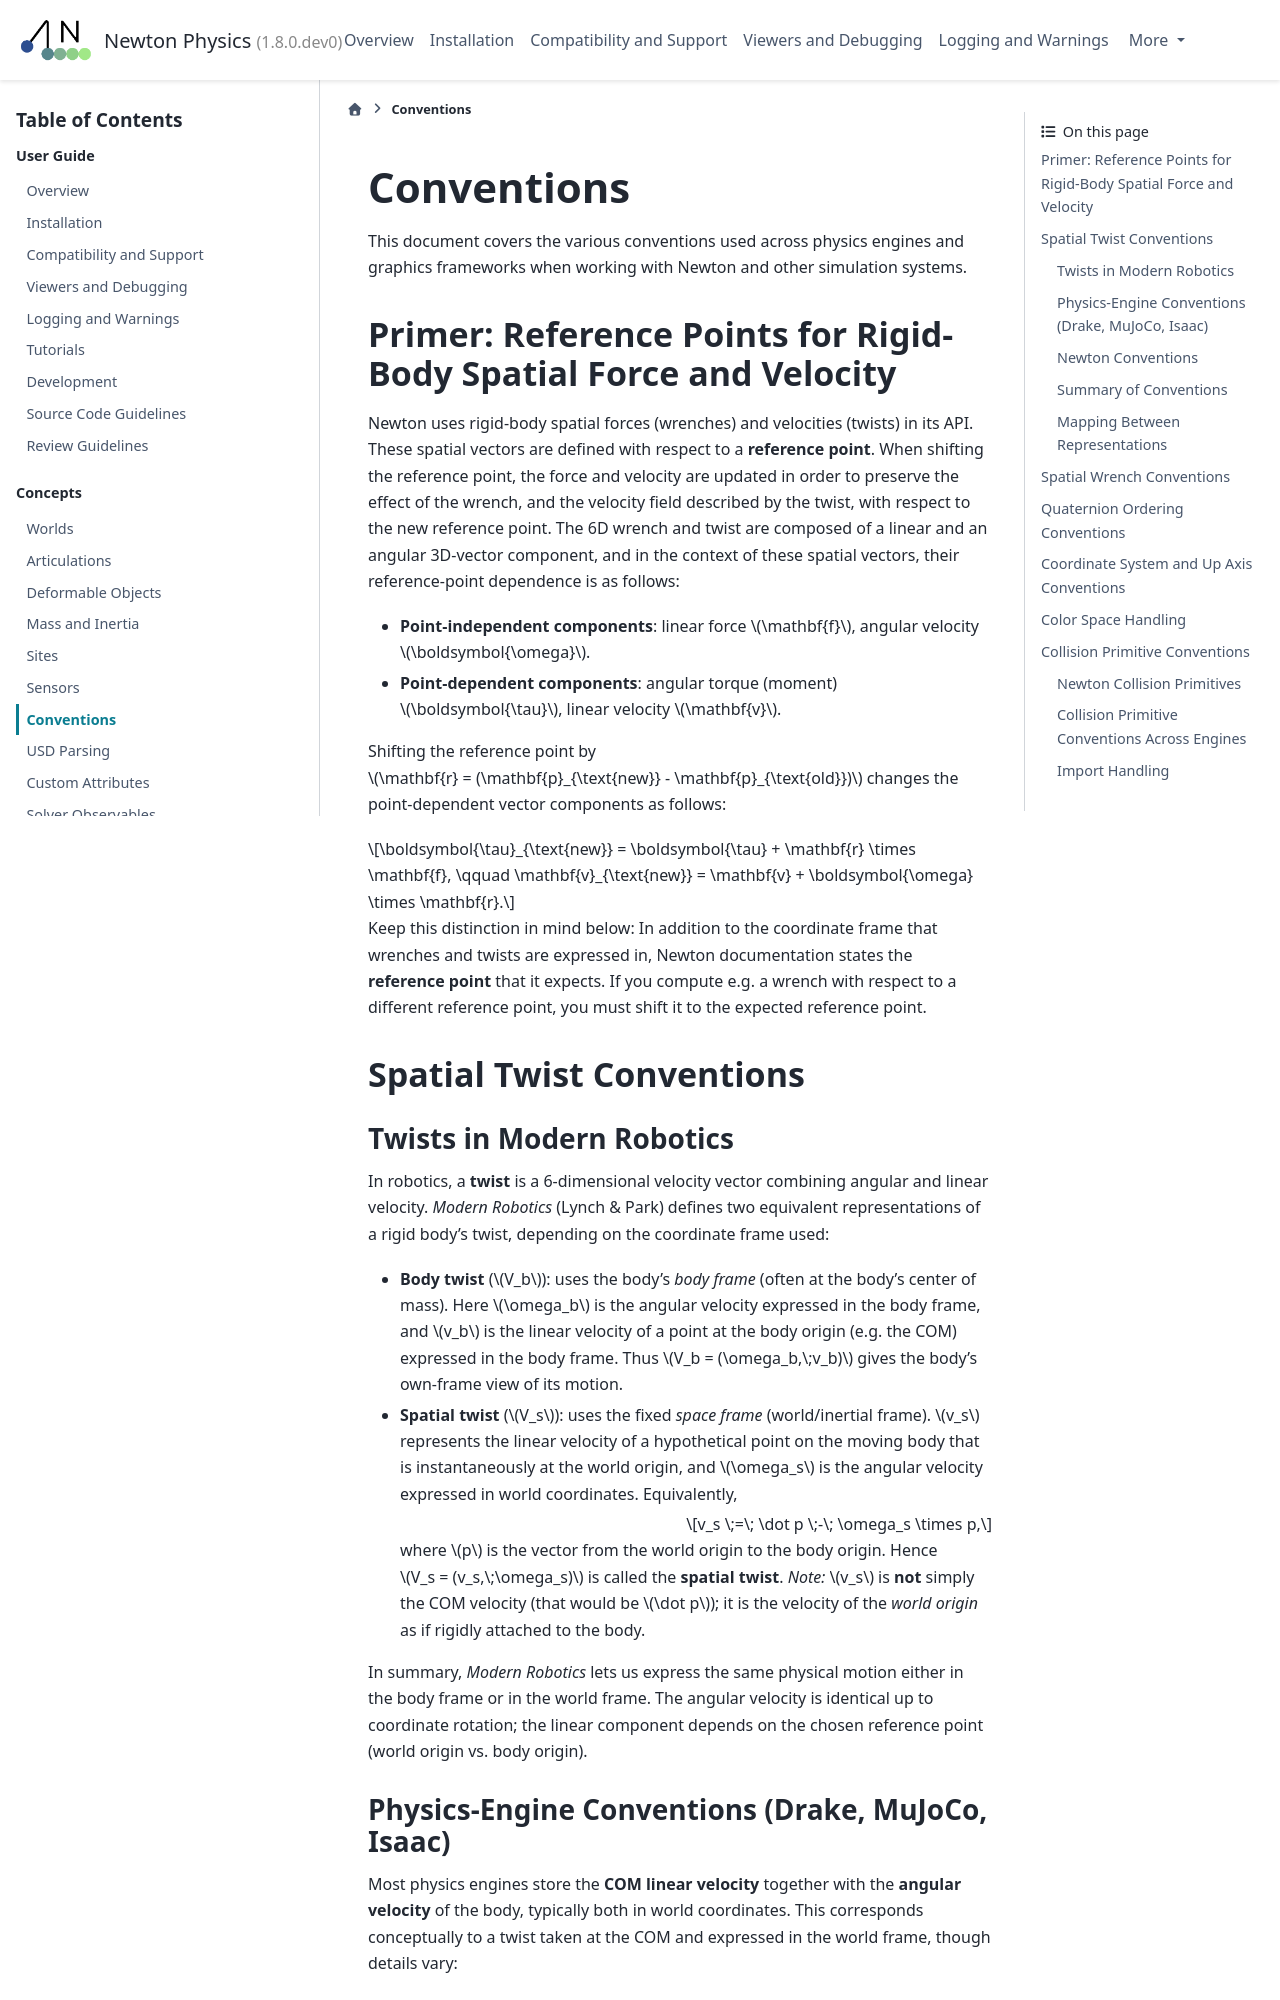

repository: shi-eric/newton · page: latest/concepts/conventions.html · generator: sphinx

.. SPDX-FileCopyrightText: Copyright (c) 2025 The Newton Developers
.. SPDX-License-Identifier: CC-BY-4.0


Conventions
===========

This document covers the various conventions used across physics engines and graphics frameworks when working with Newton and other simulation systems.

Primer: Reference Points for Rigid-Body Spatial Force and Velocity
------------------------------------------------------------------

Newton uses rigid-body spatial forces (wrenches) and velocities (twists) in its API. These spatial vectors are defined with respect to a **reference point**.
When shifting the reference point, the force and velocity are updated in order to preserve the effect of the wrench, and the velocity field described by the twist, with respect to the new reference point.
The 6D wrench and twist are composed of a linear and an angular 3D-vector component, and in the context of these spatial vectors, their reference-point dependence is as follows:

- **Point-independent components**: linear force :math:`\mathbf{f}`, angular velocity :math:`\boldsymbol{\omega}`.
- **Point-dependent components**: angular torque (moment) :math:`\boldsymbol{\tau}`, linear velocity :math:`\mathbf{v}`.

Shifting the reference point by :math:`\mathbf{r} = (\mathbf{p}_{\text{new}} - \mathbf{p}_{\text{old}})` changes the point-dependent vector components as follows:

.. math::

   \boldsymbol{\tau}_{\text{new}} = \boldsymbol{\tau} + \mathbf{r} \times \mathbf{f}, \qquad
   \mathbf{v}_{\text{new}} = \mathbf{v} + \boldsymbol{\omega} \times \mathbf{r}.

Keep this distinction in mind below: In addition to the coordinate frame that wrenches and twists are expressed in,
Newton documentation states the **reference point** that it expects. If you compute e.g. a wrench with respect to a different reference point, you must shift it to the expected reference point.

Spatial Twist Conventions
--------------------------

Twists in Modern Robotics
~~~~~~~~~~~~~~~~~~~~~~~~~~

In robotics, a **twist** is a 6-dimensional velocity vector combining angular
and linear velocity. *Modern Robotics* (Lynch & Park) defines two equivalent
representations of a rigid body's twist, depending on the coordinate frame
used:

* **Body twist** (:math:`V_b`):
  uses the body's *body frame* (often at the body's center of mass).
  Here :math:`\omega_b` is the angular velocity expressed in the body frame,
  and :math:`v_b` is the linear velocity of a point at the body origin
  (e.g. the COM) expressed in the body frame.  
  Thus :math:`V_b = (\omega_b,\;v_b)` gives the body's own-frame view of its
  motion.

* **Spatial twist** (:math:`V_s`):
  uses the fixed *space frame* (world/inertial frame).
  :math:`v_s` represents the linear velocity of a hypothetical point on the
  moving body that is instantaneously at the world origin, and
  :math:`\omega_s` is the angular velocity expressed in world coordinates.  Equivalently,

  .. math::

     v_s \;=\; \dot p \;-\; \omega_s \times p,

  where :math:`p` is the vector from the world origin to the body origin.
  Hence :math:`V_s = (v_s,\;\omega_s)` is called the **spatial twist**.
  *Note:* :math:`v_s` is **not** simply the COM velocity
  (that would be :math:`\dot p`); it is the velocity of the *world origin* as
  if rigidly attached to the body.

In summary, *Modern Robotics* lets us express the same physical motion either
in the body frame or in the world frame.  The angular velocity is identical
up to coordinate rotation; the linear component depends on the chosen
reference point (world origin vs. body origin).
